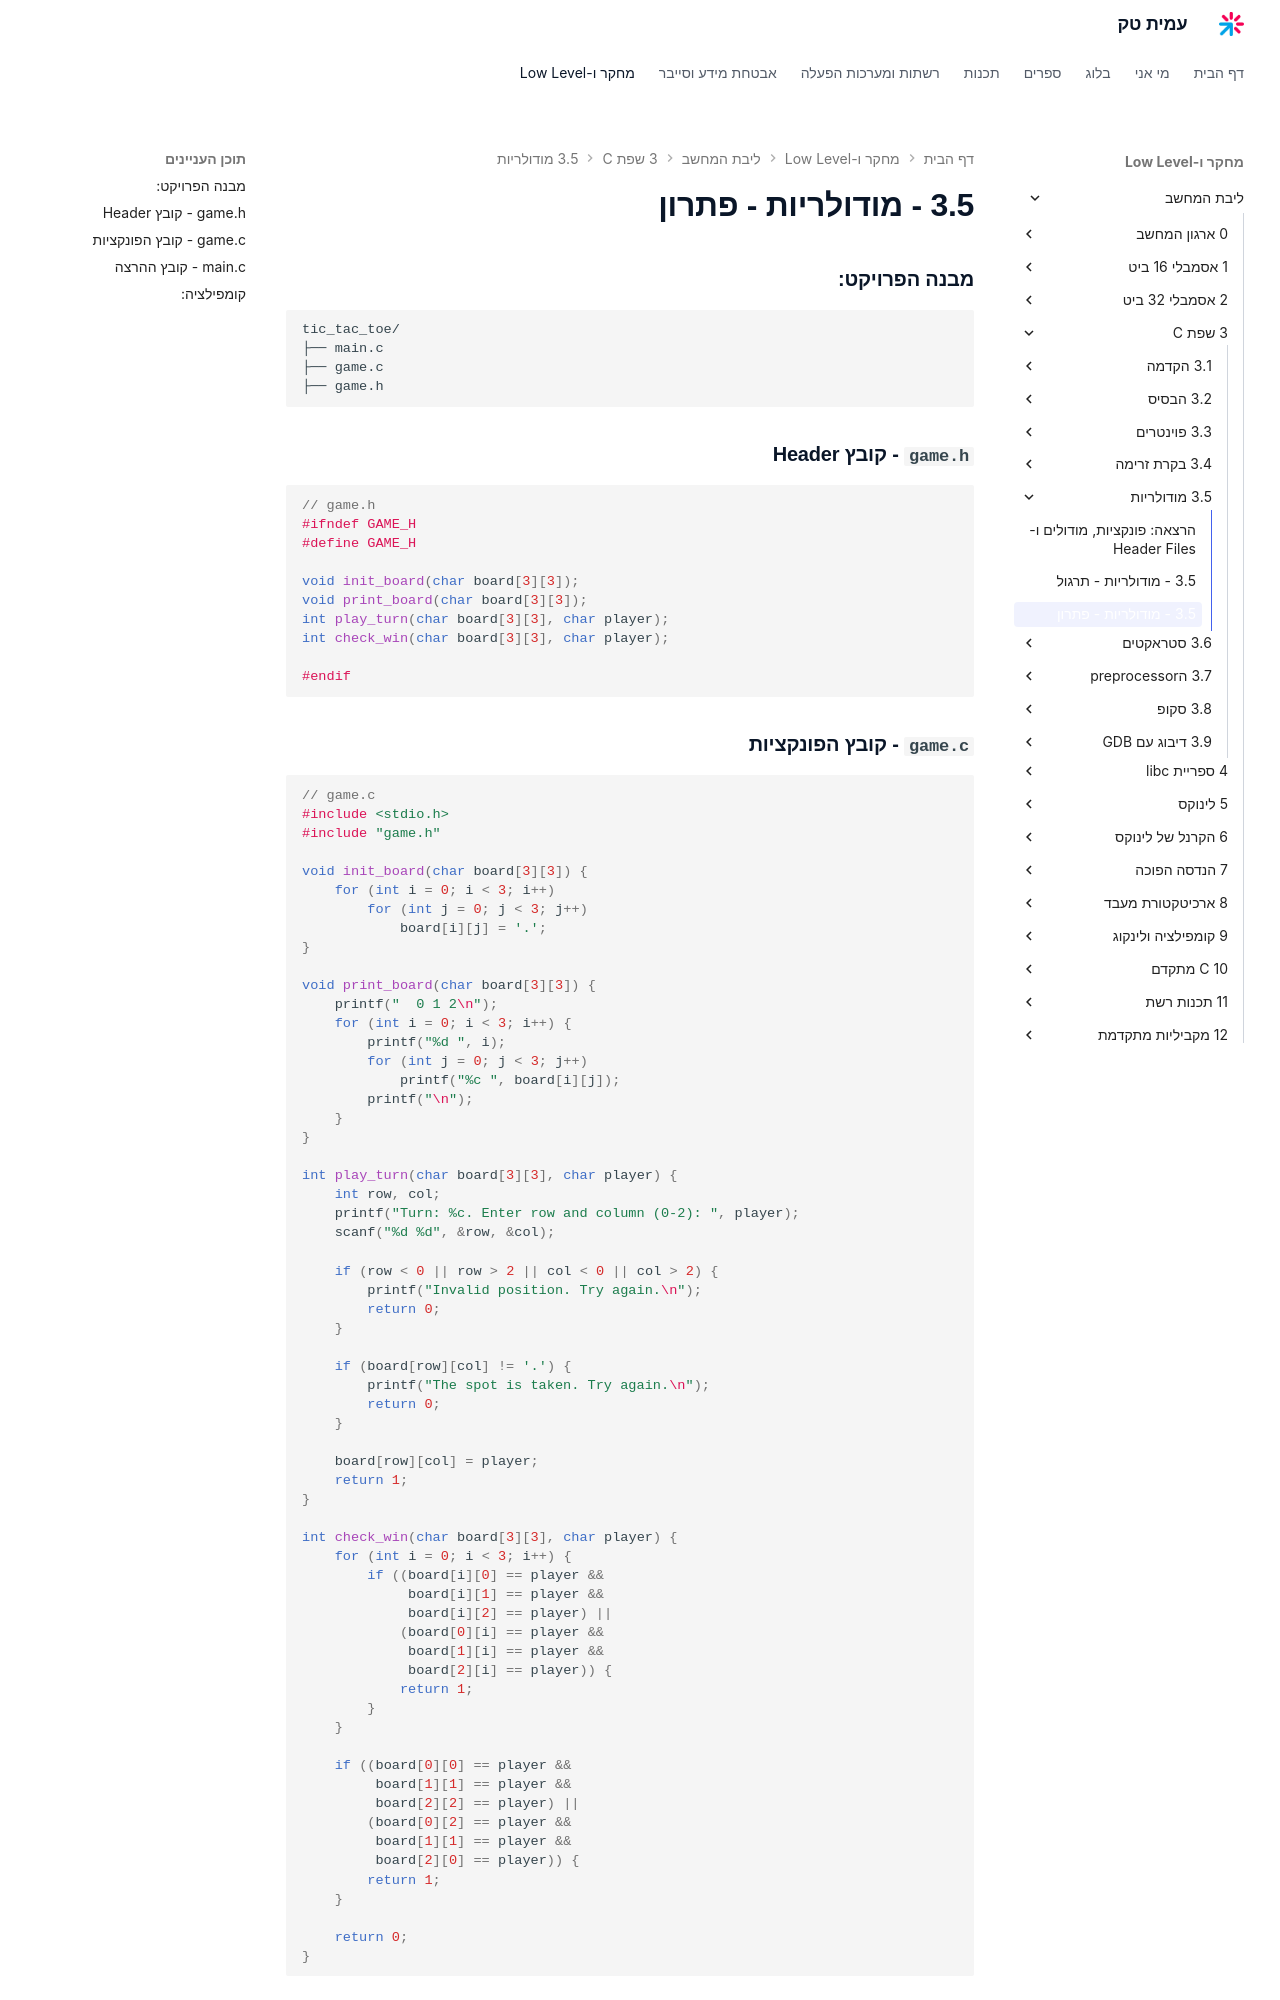

repository: AmitPinchasi/amittech · page: ליבת-המחשב/3 - שפת C/3.5 - מודולריות/3.5 - מודולריות - פתרון/index.html · generator: mkdocs


### מבנה הפרויקט:

```
tic_tac_toe/
├── main.c
├── game.c
├── game.h
```

### `game.h` - קובץ Header

```c
// game.h
#ifndef GAME_H
#define GAME_H

void init_board(char board[3][3]);
void print_board(char board[3][3]);
int play_turn(char board[3][3], char player);
int check_win(char board[3][3], char player);

#endif
```
